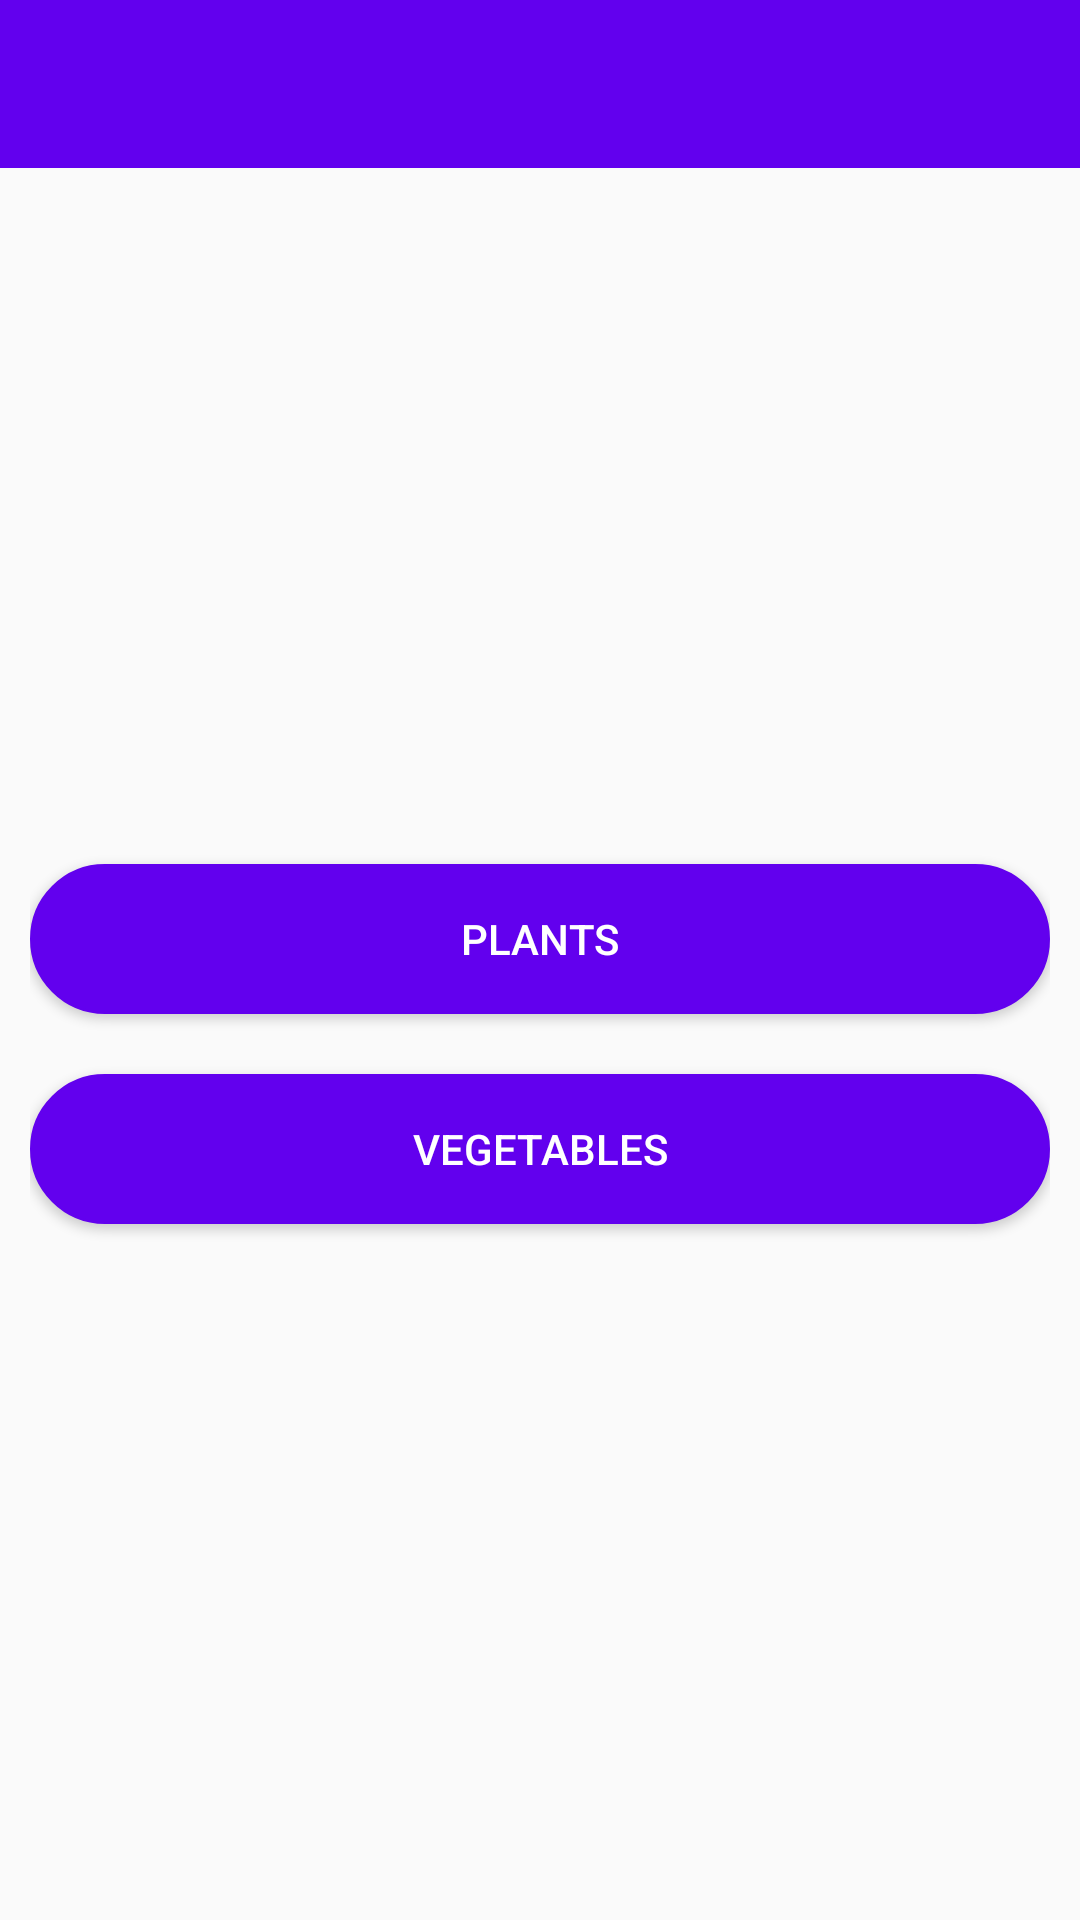

Android layout source for this screen:
<!-- AndroidManifest.xml: activity theme AppTheme -->
<!-- res/layout/activity_main.xml -->
<?xml version="1.0" encoding="utf-8"?>
<LinearLayout xmlns:android="http://schemas.android.com/apk/res/android"
    xmlns:app="http://schemas.android.com/apk/res-auto"
    xmlns:tools="http://schemas.android.com/tools"
    android:layout_width="match_parent"
    android:layout_height="match_parent"
    android:orientation="vertical"
    tools:showIn="@layout/activity_main">
<include layout="@layout/toolbar"/>
    <LinearLayout
        android:layout_width="match_parent"
        android:layout_height="match_parent"
        android:gravity="center"
        android:layout_marginLeft="10sp"
        android:layout_marginRight="10sp"
        android:orientation="vertical"
        >
        <Button
            android:layout_width="match_parent"
            android:layout_height="wrap_content"
            android:background="@drawable/button_rounded_dark"
            android:textColor="#fff"
            android:id="@+id/btn_plant"
            android:layout_marginBottom="20sp"
            android:text="Plants" />
        <Button
            android:layout_width="match_parent"
            android:layout_height="wrap_content"
            android:background="@drawable/button_rounded_dark"
            android:textColor="#fff"
            android:id="@+id/btn_vegetable"
            android:text="Vegetables" />
    </LinearLayout>

</LinearLayout>
<!-- res/layout/toolbar.xml (included above) -->
<?xml version="1.0" encoding="utf-8"?>
<android.support.v7.widget.Toolbar xmlns:android="http://schemas.android.com/apk/res/android"
    xmlns:app="http://schemas.android.com/apk/res-auto"
    android:id="@+id/toolbar"
    android:layout_width="match_parent"
    android:layout_height="?attr/actionBarSize"
    android:background="@color/colorPrimary"
    android:theme="@style/ThemeOverlay.AppCompat.Dark.ActionBar"
    app:popupTheme="@style/ThemeOverlay.AppCompat.Light"

    />
<!-- resources referenced by this layout -->
<resources>
  <!-- drawable button_rounded_dark (drawable) -->
  <?xml version="1.0" encoding="utf-8"?>
  <selector xmlns:android="http://schemas.android.com/apk/res/android">
      <item>
          <shape android:shape="rectangle">
              <stroke android:color="@color/colorPrimary" android:width="1dp" />
              <solid android:color="@color/colorPrimary"/>
              <size android:width="100dp" android:height="50dp"/>
              <corners android:radius="40dp"/>
          </shape>
      </item>
  </selector>
  <style name="AppTheme" parent="Theme.AppCompat.Light.NoActionBar">
          
          <item name="colorPrimary">@color/colorPrimary</item>
          <item name="colorPrimaryDark">@color/colorPrimaryDark</item>
          <item name="colorAccent">@color/colorAccent</item>
          <item name="android:windowIsTranslucent">true</item>
          <item name="android:statusBarColor">@color/colorPrimaryDark</item>
      </style>
  <!-- not gathered from this repository: default colours our renderer supplied (Android Studio template values) -->
  <color name="colorPrimary">#FF6200EE</color>
  <color name="colorPrimaryDark">#FF3700B3</color>
  <color name="colorAccent">#FF03DAC5</color>
</resources>
